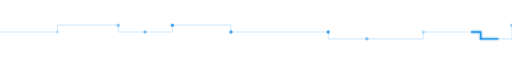
t = 0.00 s
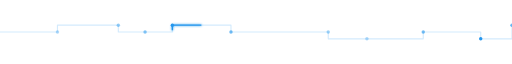
t = 1.35 s
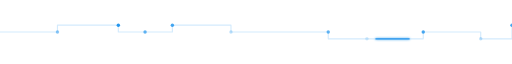
t = 2.70 s
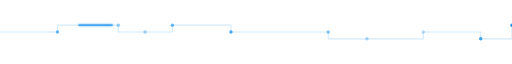
t = 4.05 s

The animated SVG that drew these frames (rendered in a browser with its animation timeline set to each time). Animation: 11 SMIL elements (animate=11); one cycle of 5.40 s, repeats indefinitely.

<svg xmlns="http://www.w3.org/2000/svg" width="900" height="40" viewBox="0 0 900 40"><defs><filter id="g" x="-30%" y="-30%" width="160%" height="160%"><feGaussianBlur stdDeviation="2" result="b"/><feMerge><feMergeNode in="b"/><feMergeNode in="SourceGraphic"/></feMerge></filter></defs><path d="M0 20L101 20L101 8L208 8L208 20L255 20L303 20L303 8L406 8L406 20L501 20L577 20L577 32L645 32L744 32L744 20L845 20L845 32L900 32L900 8" fill="none" stroke="#2496ED" stroke-opacity=".2" stroke-width="2" stroke-linejoin="round"/><path d="M0 20L101 20L101 8L208 8L208 20L255 20L303 20L303 8L406 8L406 20L501 20L577 20L577 32L645 32L744 32L744 20L845 20L845 32L900 32L900 8" fill="none" stroke="#2496ED" stroke-width="2.4" stroke-linejoin="round" stroke-dasharray="60 900" filter="url(#g)"><animate attributeName="stroke-dashoffset" values="60;-1500" dur="5.4s" repeatCount="indefinite"/></path><circle cx="101" cy="20" r="3" fill="#2496ED"><animate attributeName="opacity" values=".2;1;.2" dur="1.5s" begin="-0.0s" repeatCount="indefinite"/></circle><circle cx="208" cy="8" r="3" fill="#2496ED"><animate attributeName="opacity" values=".2;1;.2" dur="2.0s" begin="-0.3s" repeatCount="indefinite"/></circle><circle cx="255" cy="20" r="3" fill="#2496ED"><animate attributeName="opacity" values=".2;1;.2" dur="2.5s" begin="-0.6s" repeatCount="indefinite"/></circle><circle cx="303" cy="8" r="3" fill="#2496ED"><animate attributeName="opacity" values=".2;1;.2" dur="1.5s" begin="-0.9s" repeatCount="indefinite"/></circle><circle cx="406" cy="20" r="3" fill="#2496ED"><animate attributeName="opacity" values=".2;1;.2" dur="2.0s" begin="-1.2s" repeatCount="indefinite"/></circle><circle cx="577" cy="20" r="3" fill="#2496ED"><animate attributeName="opacity" values=".2;1;.2" dur="2.5s" begin="-1.5s" repeatCount="indefinite"/></circle><circle cx="645" cy="32" r="3" fill="#2496ED"><animate attributeName="opacity" values=".2;1;.2" dur="1.5s" begin="-1.8s" repeatCount="indefinite"/></circle><circle cx="744" cy="20" r="3" fill="#2496ED"><animate attributeName="opacity" values=".2;1;.2" dur="2.0s" begin="-2.1s" repeatCount="indefinite"/></circle><circle cx="845" cy="32" r="3" fill="#2496ED"><animate attributeName="opacity" values=".2;1;.2" dur="2.5s" begin="-2.4s" repeatCount="indefinite"/></circle><circle cx="900" cy="8" r="3" fill="#2496ED"><animate attributeName="opacity" values=".2;1;.2" dur="1.5s" begin="-2.7s" repeatCount="indefinite"/></circle></svg>
